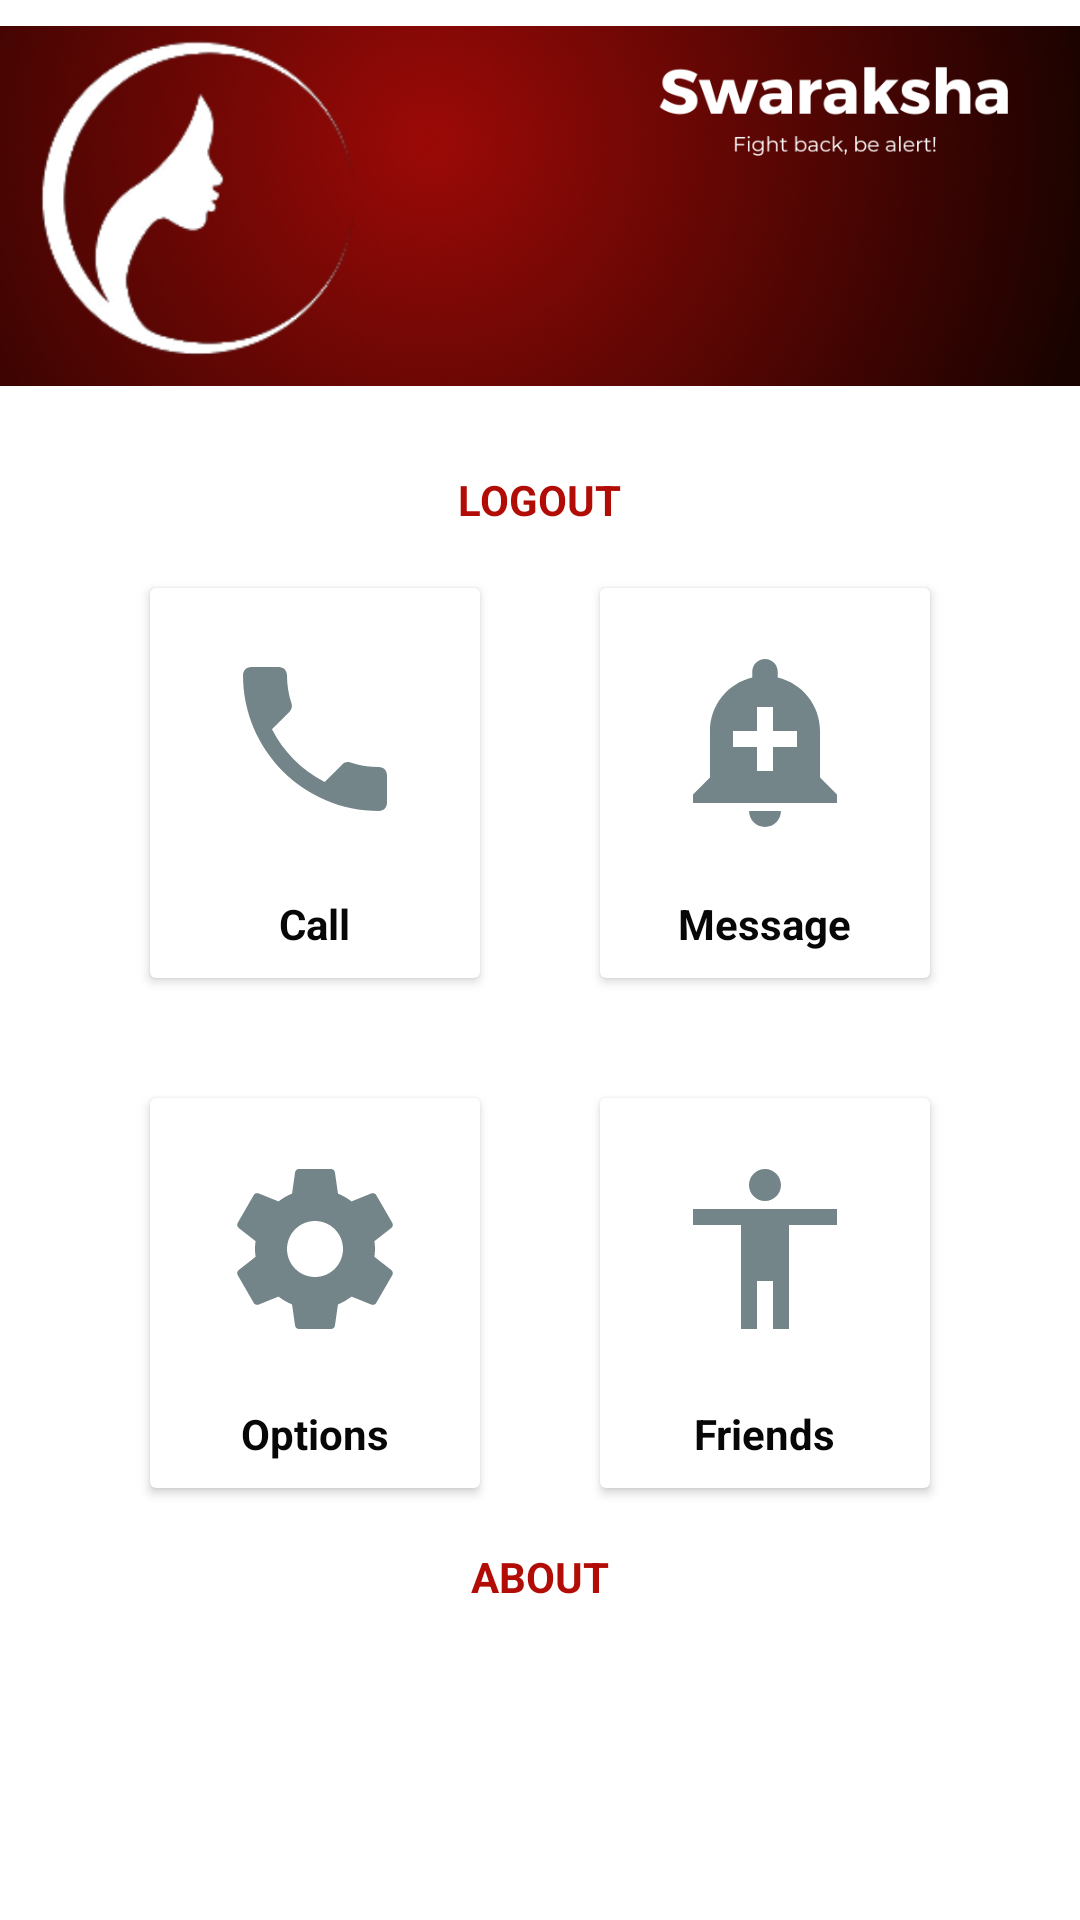

Layout XML and referenced resources for this Android screen:
<!-- AndroidManifest.xml: application theme AppTheme -->
<!-- res/layout/activity_home.xml -->
<?xml version="1.0" encoding="utf-8"?>
<LinearLayout xmlns:android="http://schemas.android.com/apk/res/android"
    xmlns:app="http://schemas.android.com/apk/res-auto"
    xmlns:tools="http://schemas.android.com/tools"
    android:layout_width="match_parent"
    android:layout_height="match_parent"
    android:background="@color/background"
    android:orientation="vertical"
    tools:context="com.example.jithin.womensafety.Home">

    <ImageView
        android:id="@+id/imageView2"
        android:layout_width="match_parent"
        android:layout_height="137dp"
        android:background="@color/background"
        android:src="@drawable/women1" />

    <TextView
        android:id="@+id/logout"
        android:layout_width="wrap_content"
        android:layout_height="wrap_content"
        android:layout_gravity="center"
        android:layout_marginTop="20dp"
        android:text="LOGOUT"
        android:textColor="@color/icon"
        android:textStyle="bold" />


    <LinearLayout
        android:layout_width="match_parent"
        android:layout_height="wrap_content"
        android:clipToPadding="false"
        android:gravity="center"
        android:orientation="horizontal">

        <androidx.cardview.widget.CardView
            android:id="@+id/call"
            android:layout_width="110dp"
            android:layout_height="130dp"
            android:layout_margin="20dp"
            android:clickable="true"
            android:foreground="?android:attr/selectableItemBackground">

            <LinearLayout
                android:layout_width="match_parent"
                android:layout_height="match_parent"
                android:gravity="center"
                android:orientation="vertical">

                <ImageView
                    android:layout_width="84dp"
                    android:layout_height="84dp"
                    android:padding="10dp"
                    android:src="@drawable/ic_call_black_24dp" />

                <TextView
                    android:layout_width="wrap_content"
                    android:layout_height="wrap_content"
                    android:layout_marginTop="10dp"
                    android:text="Call"
                    android:textColor="#070707"
                    android:textStyle="bold" />

            </LinearLayout>
        </androidx.cardview.widget.CardView>

        <androidx.cardview.widget.CardView
            android:layout_width="110dp"
            android:layout_height="130dp"
            android:layout_margin="20dp"
            android:clickable="true"
            android:id="@+id/emergency"
            android:foreground="?android:attr/selectableItemBackground">

            <LinearLayout
                android:layout_width="match_parent"
                android:layout_height="match_parent"
                android:gravity="center"
                android:orientation="vertical">

                <ImageView
                    android:id="@+id/imageView3"
                    android:layout_width="84dp"
                    android:layout_height="84dp"
                    android:padding="10dp"
                    android:src="@drawable/ic_add_alert_black_24dp" />

                <TextView
                    android:layout_width="wrap_content"
                    android:layout_height="wrap_content"
                    android:layout_marginTop="10dp"
                    android:text="Message"
                    android:textColor="#070707"
                    android:textStyle="bold" />

            </LinearLayout>
        </androidx.cardview.widget.CardView>


    </LinearLayout>

    <LinearLayout
        android:layout_width="match_parent"
        android:layout_height="wrap_content"
        android:clipToPadding="false"
        android:gravity="center"
        android:orientation="horizontal">

        <androidx.cardview.widget.CardView
            android:id="@+id/map"
            android:layout_width="110dp"
            android:layout_height="130dp"
            android:layout_margin="20dp"
            android:clickable="true"
            android:foreground="?android:attr/selectableItemBackground">

            <LinearLayout
                android:layout_width="match_parent"
                android:layout_height="match_parent"
                android:gravity="center"
                android:orientation="vertical">

                <ImageView
                    android:layout_width="84dp"
                    android:layout_height="84dp"
                    android:padding="10dp"
                    android:src="@drawable/ic_settings_black_24dp" />

                <TextView
                    android:layout_width="wrap_content"
                    android:layout_height="wrap_content"
                    android:layout_marginTop="10dp"
                    android:text="Options"
                    android:textColor="#070707"
                    android:textStyle="bold" />

            </LinearLayout>
        </androidx.cardview.widget.CardView>

        <androidx.cardview.widget.CardView
            android:id="@+id/friend"
            android:layout_width="110dp"
            android:layout_height="130dp"
            android:layout_margin="20dp"
            android:clickable="true"
            android:foreground="?android:attr/selectableItemBackground">

            <LinearLayout
                android:layout_width="match_parent"
                android:layout_height="match_parent"
                android:gravity="center"
                android:orientation="vertical">

                <ImageView
                    android:layout_width="84dp"
                    android:layout_height="84dp"
                    android:padding="10dp"
                    android:src="@drawable/ic_accessibility_black_24dp" />

                <TextView
                    android:layout_width="wrap_content"
                    android:layout_height="wrap_content"
                    android:layout_marginTop="10dp"
                    android:text="Friends"
                    android:textColor="#070707"
                    android:textStyle="bold" />

            </LinearLayout>
        </androidx.cardview.widget.CardView>


    </LinearLayout>

    <TextView
        android:id="@+id/about"
        android:layout_width="wrap_content"
        android:layout_height="wrap_content"
        android:layout_gravity="center"
        android:text="ABOUT"
        android:textColor="@color/icon"
        android:textStyle="bold" />

</LinearLayout>
<!-- resources referenced by this layout -->
<resources>
  <color name="background">#FFF</color>
  <color name="icon">#b20c06</color>
  <!-- drawable ic_accessibility_black_24dp (drawable) -->
  <vector xmlns:android="http://schemas.android.com/apk/res/android"
          android:width="24dp"
          android:height="24dp"
          android:viewportWidth="24.0"
          android:viewportHeight="24.0">
      <path
          android:fillColor="#738589"
          android:pathData="M12,2c1.1,0 2,0.9 2,2s-0.9,2 -2,2 -2,-0.9 -2,-2 0.9,-2 2,-2zM21,9h-6v13h-2v-6h-2v6L9,22L9,9L3,9L3,7h18v2z"/>
  </vector>
  <!-- drawable ic_add_alert_black_24dp (drawable) -->
  <vector xmlns:android="http://schemas.android.com/apk/res/android"
          android:width="24dp"
          android:height="24dp"
          android:viewportWidth="24.0"
          android:viewportHeight="24.0">
      <path
          android:fillColor="#738589"
          android:pathData="M10.01,21.01c0,1.1 0.89,1.99 1.99,1.99s1.99,-0.89 1.99,-1.99h-3.98zM18.88,16.82L18.88,11c0,-3.25 -2.25,-5.97 -5.29,-6.69v-0.72C13.59,2.71 12.88,2 12,2s-1.59,0.71 -1.59,1.59v0.72C7.37,5.03 5.12,7.75 5.12,11v5.82L3,18.94L3,20h18v-1.06l-2.12,-2.12zM16,13.01h-3v3h-2v-3L8,13.01L8,11h3L11,8h2v3h3v2.01z"/>
  </vector>
  <!-- drawable ic_call_black_24dp (drawable) -->
  <vector xmlns:android="http://schemas.android.com/apk/res/android"
          android:width="24dp"
          android:height="24dp"
          android:viewportWidth="24.0"
          android:viewportHeight="24.0">
      <path
          android:fillColor="#738589"
          android:pathData="M6.62,10.79c1.44,2.83 3.76,5.14 6.59,6.59l2.2,-2.2c0.27,-0.27 0.67,-0.36 1.02,-0.24 1.12,0.37 2.33,0.57 3.57,0.57 0.55,0 1,0.45 1,1V20c0,0.55 -0.45,1 -1,1 -9.39,0 -17,-7.61 -17,-17 0,-0.55 0.45,-1 1,-1h3.5c0.55,0 1,0.45 1,1 0,1.25 0.2,2.45 0.57,3.57 0.11,0.35 0.03,0.74 -0.25,1.02l-2.2,2.2z"/>
  </vector>
  <!-- drawable ic_settings_black_24dp (drawable) -->
  <vector xmlns:android="http://schemas.android.com/apk/res/android"
          android:width="24dp"
          android:height="24dp"
          android:viewportWidth="24.0"
          android:viewportHeight="24.0">
      <path
          android:fillColor="#738589"
          android:pathData="M19.43,12.98c0.04,-0.32 0.07,-0.64 0.07,-0.98s-0.03,-0.66 -0.07,-0.98l2.11,-1.65c0.19,-0.15 0.24,-0.42 0.12,-0.64l-2,-3.46c-0.12,-0.22 -0.39,-0.3 -0.61,-0.22l-2.49,1c-0.52,-0.4 -1.08,-0.73 -1.69,-0.98l-0.38,-2.65C14.46,2.18 14.25,2 14,2h-4c-0.25,0 -0.46,0.18 -0.49,0.42l-0.38,2.65c-0.61,0.25 -1.17,0.59 -1.69,0.98l-2.49,-1c-0.23,-0.09 -0.49,0 -0.61,0.22l-2,3.46c-0.13,0.22 -0.07,0.49 0.12,0.64l2.11,1.65c-0.04,0.32 -0.07,0.65 -0.07,0.98s0.03,0.66 0.07,0.98l-2.11,1.65c-0.19,0.15 -0.24,0.42 -0.12,0.64l2,3.46c0.12,0.22 0.39,0.3 0.61,0.22l2.49,-1c0.52,0.4 1.08,0.73 1.69,0.98l0.38,2.65c0.03,0.24 0.24,0.42 0.49,0.42h4c0.25,0 0.46,-0.18 0.49,-0.42l0.38,-2.65c0.61,-0.25 1.17,-0.59 1.69,-0.98l2.49,1c0.23,0.09 0.49,0 0.61,-0.22l2,-3.46c0.12,-0.22 0.07,-0.49 -0.12,-0.64l-2.11,-1.65zM12,15.5c-1.93,0 -3.5,-1.57 -3.5,-3.5s1.57,-3.5 3.5,-3.5 3.5,1.57 3.5,3.5 -1.57,3.5 -3.5,3.5z"/>
  </vector>
  <!-- drawable women1: png bitmap (drawable, 589147 bytes) -->
  <style name="AppTheme" parent="Theme.AppCompat.Light.NoActionBar">
          
          <item name="colorPrimary">@color/colorPrimary</item>
          <item name="colorPrimaryDark">@color/colorPrimaryDark</item>
          <item name="colorAccent">@color/colorAccent</item>
      </style>
  <color name="colorPrimary">#3F51B5</color>
  <color name="colorPrimaryDark">#303F9F</color>
  <color name="colorAccent">#FF4081</color>
</resources>
